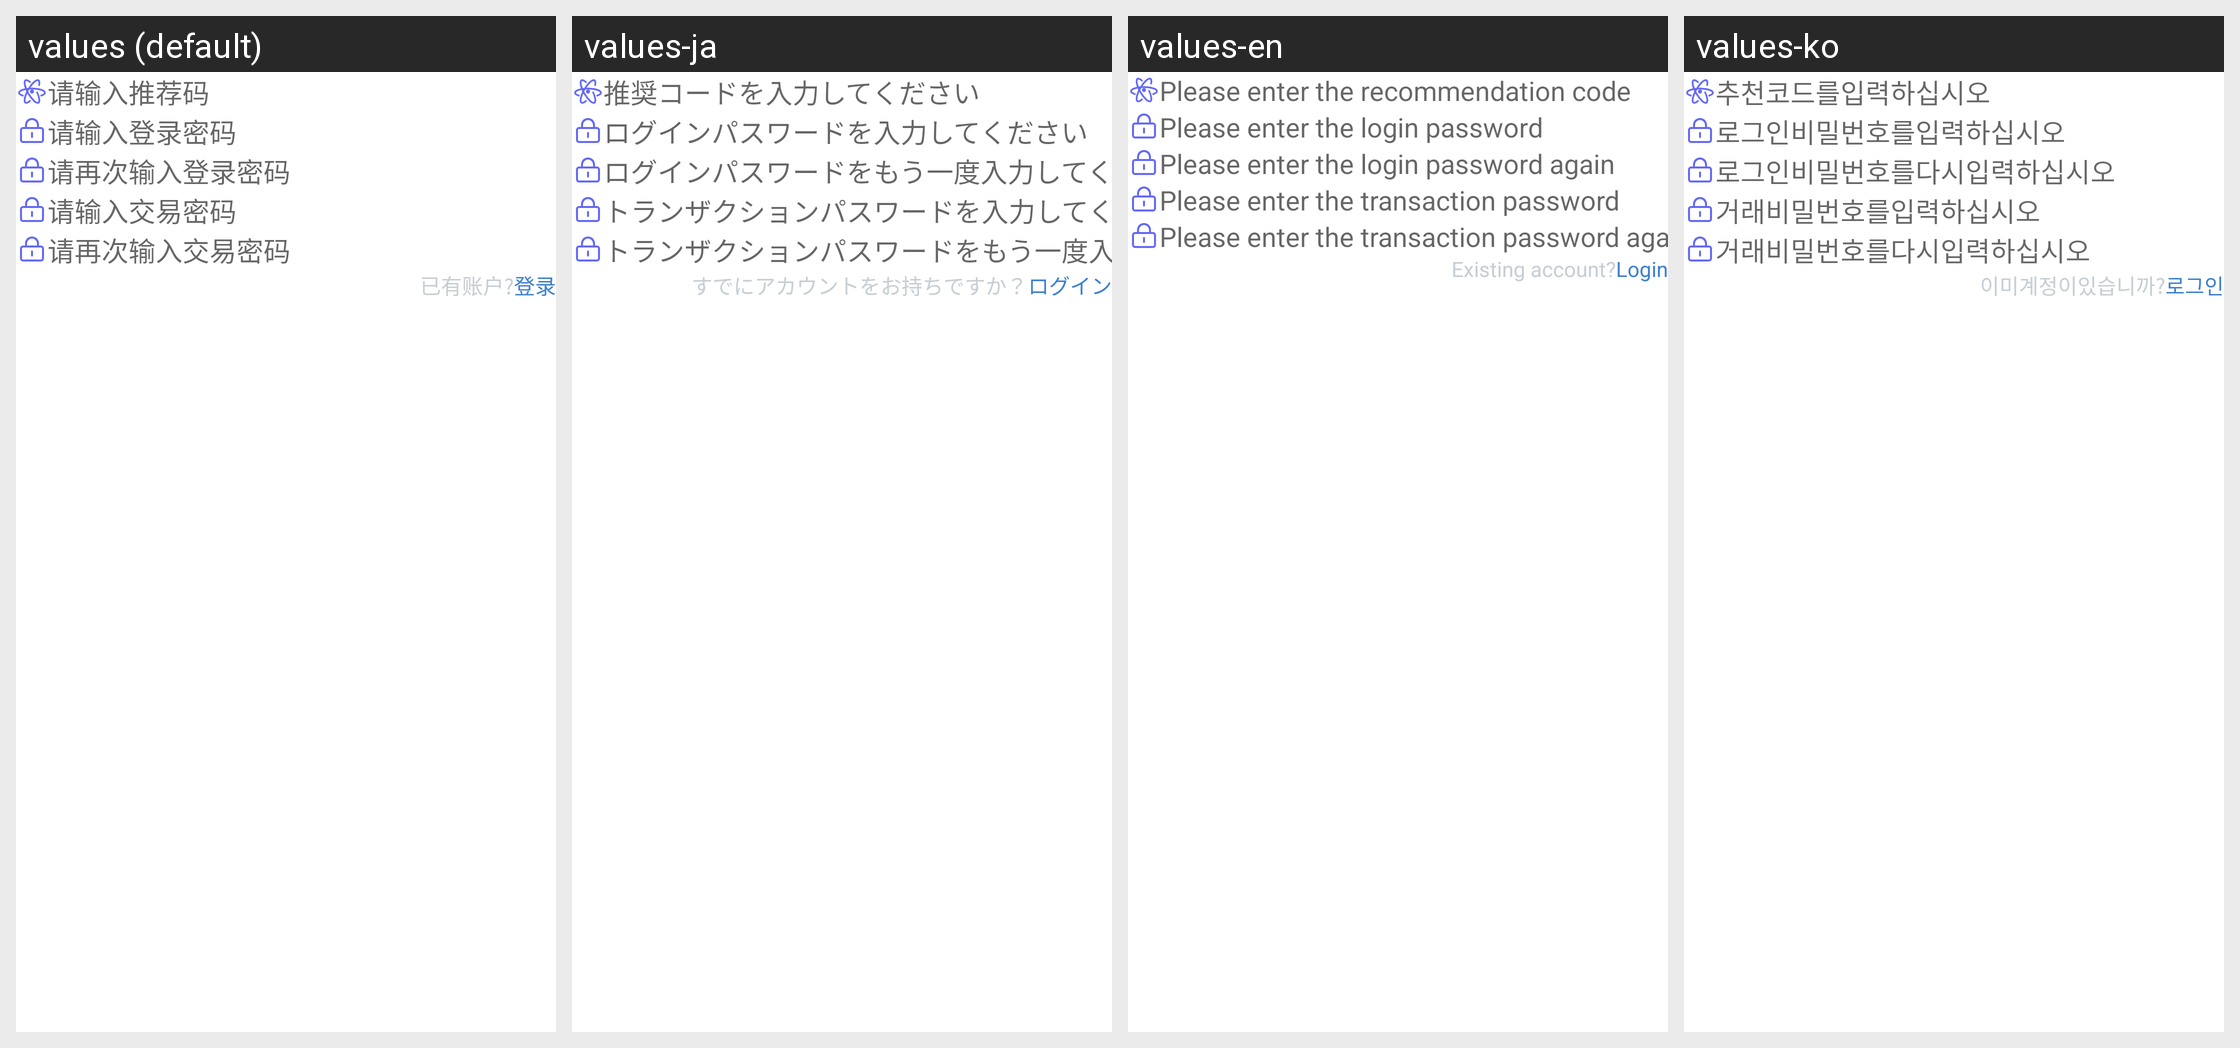

Strings drawn on this Android screen and how each of the app's shown locales translates them:
Android screen res/layout/activity_regist.xml rendered under 4 locales, left to right: values (default), values-ja, values-en, values-ko. Device: Nexus 5 (rendered at 1080×1920; each locale shown at half size, 540×960, under a caption strip naming it); theme AppTheme.Transparent.
Strings drawn on this screen, with the default value and each locale's value (text and hints the layout hard-codes, and strings that could not be matched under every locale, appear in the picture but are not listed):

please_input_tuijian_code
  values: 请输入推荐码
  values-ja: 推奨コードを入力してください
  values-en: Please enter the recommendation code
  values-ko: 추천코드를입력하십시오

please_input_pass_code
  values: 请输入登录密码
  values-ja: ログインパスワードを入力してください
  values-en: Please enter the login password
  values-ko: 로그인비밀번호를입력하십시오

please_input_pass_code_again
  values: 请再次输入登录密码
  values-ja: ログインパスワードをもう一度入力してください
  values-en: Please enter the login password again
  values-ko: 로그인비밀번호를다시입력하십시오

please_input_jiaoyi_code
  values: 请输入交易密码
  values-ja: トランザクションパスワードを入力してください
  values-en: Please enter the transaction password
  values-ko: 거래비밀번호를입력하십시오

please_input_jiaoyi_code_again
  values: 请再次输入交易密码
  values-ja: トランザクションパスワードをもう一度入力してください
  values-en: Please enter the transaction password again
  values-ko: 거래비밀번호를다시입력하십시오

alreda_account
  values: 已有账户?
  values-ja: すでにアカウントをお持ちですか？
  values-en: Existing account?
  values-ko: 이미계정이있습니까?

seal_login_text_login
  values: 登录
  values-ja: ログイン
  values-en: Login
  values-ko: 로그인
